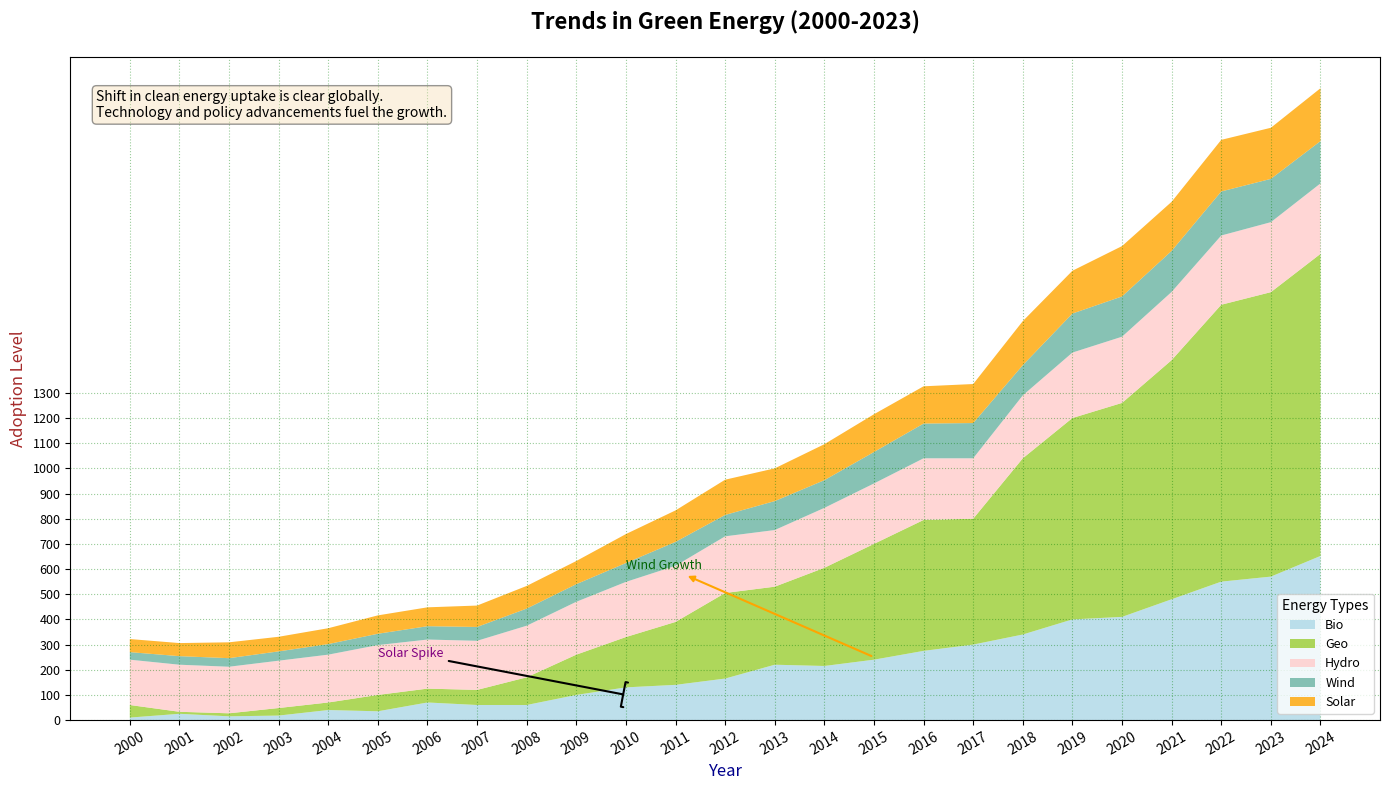

Write Python code to recreate this figure.
import matplotlib.pyplot as plt
import numpy as np

years = np.arange(2000, 2025)

# Manually altering some entries in the data groups to preserve the original dimensional structure
solar_power = np.array([10, 25, 15, 18, 40, 35, 70, 60, 60, 100, 130, 140, 165, 220, 215, 240, 275, 300, 340, 400, 410, 480, 550, 570, 652])
wind_power = np.array([50, 8, 12, 30, 30, 65, 55, 60, 110, 160, 200, 250, 340, 310, 390, 460, 520, 500, 700, 800, 850, 950, 1100, 1130, 1200])
hydro_power = np.array([180, 187, 185, 188, 190, 198, 195, 195, 205, 210, 219, 223, 225, 225, 238, 240, 245, 240, 250, 260, 263, 271, 275, 278, 280])
geothermal = np.array([30, 34, 34, 37, 42, 45, 53, 55, 68, 70, 75, 95, 85, 115, 110, 125, 138, 140, 120, 155, 160, 163, 175, 172, 168])
bioenergy = np.array([52, 52, 63, 58, 63, 73, 75, 85, 90, 92, 115, 125, 140, 130, 143, 150, 148, 155, 175, 170, 200, 195, 205, 203, 210])

energy_data = np.vstack([solar_power, wind_power, hydro_power, geothermal, bioenergy])

fig, ax = plt.subplots(figsize=(14, 8))

colors = ['#add8e6', '#9acd32', '#ffcccb', '#69b3a2', '#ffa500']

ax.stackplot(years, energy_data, labels=['Bio', 'Geo', 'Hydro', 'Wind', 'Solar'], colors=colors, alpha=0.8)

ax.set_title('Trends in Green Energy (2000-2023)', fontsize=16, fontweight='bold', pad=20)
ax.set_xlabel('Year', fontsize=12, color='darkblue')
ax.set_ylabel('Adoption Level', fontsize=12, color='brown')

ax.legend(loc='lower right', fontsize=9, title='Energy Types', frameon=True)
ax.grid(linestyle=':', alpha=0.4, color='green')

plt.xticks(years, rotation=30)
plt.yticks(np.arange(0, 1301, 100), fontsize=9)

ax.annotate('Solar Spike', xy=(2010, 100), xytext=(2005, 250),
            arrowprops=dict(facecolor='red', arrowstyle='-[', lw=1.5), fontsize=9, color='purple')

ax.annotate('Wind Growth', xy=(2015, 250), xytext=(2010, 600),
            arrowprops=dict(arrowstyle='<|-', connectionstyle='arc3', color='orange', lw=1.5),
            fontsize=9, color='darkgreen')

description_box = dict(boxstyle='round', facecolor='wheat', alpha=0.4)
description = ("Shift in clean energy uptake is clear globally.\n"
               "Technology and policy advancements fuel the growth.")
ax.text(0.02, 0.95, description, transform=ax.transAxes, fontsize=10,
        verticalalignment='top', bbox=description_box)

plt.tight_layout()
plt.show()
